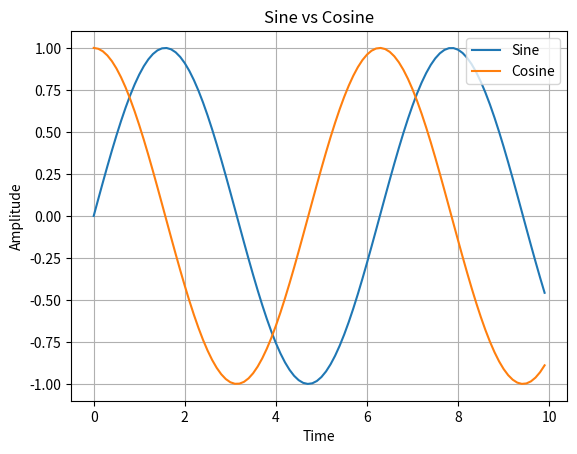

Source code (Python):
import matplotlib.pyplot as plt
import numpy as np
import itertools

# create a list from 0 to 10 in 0.1 steps
time = np.arange(0, 10, 0.1)

# generate sin/cos values for each time value
x = np.sin(time)
y= np.cos(time)

# plot it
plt.title('Sine vs Cosine')

plt.plot(time, x, label='Sine')
plt.plot(time, y, label='Cosine')

plt.xlabel('Time')
plt.ylabel('Amplitude')

plt.grid()
plt.legend(loc='upper right')
plt.show()
